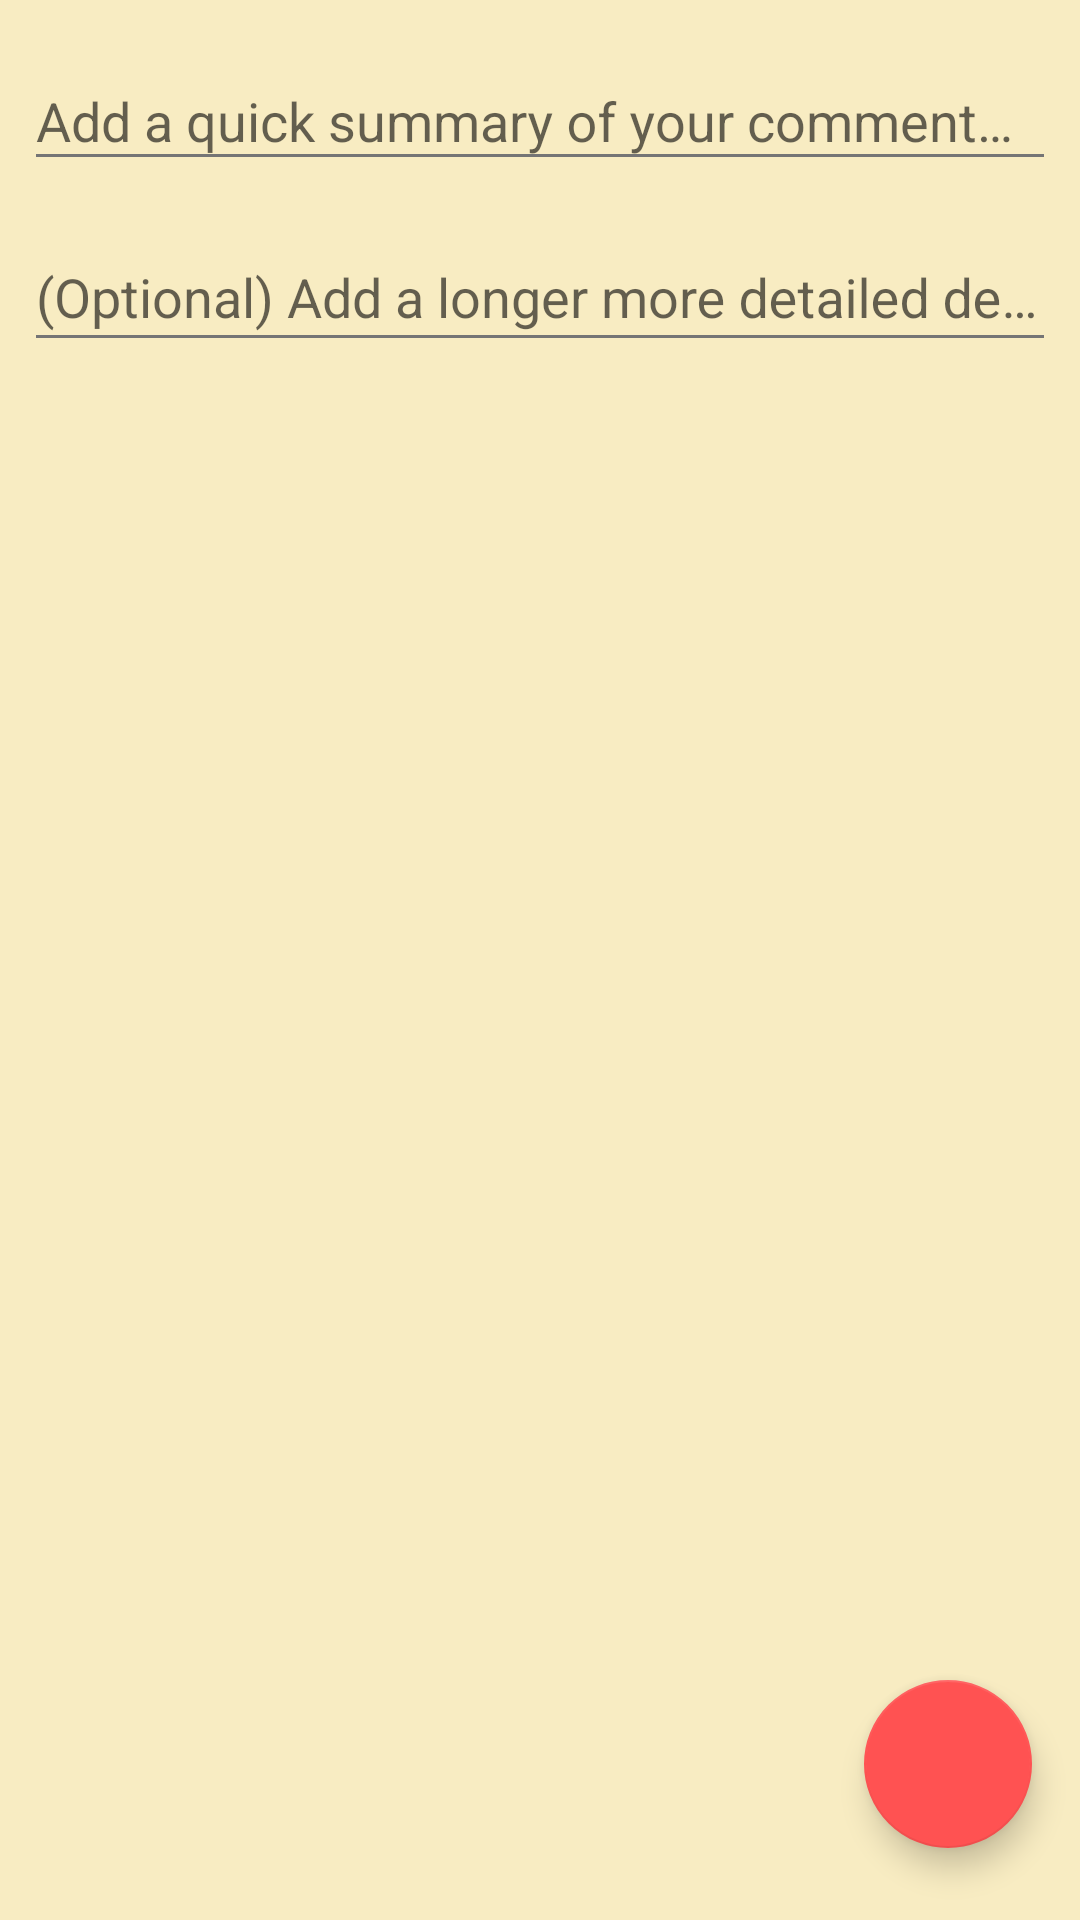

Produce the Android XML layout that renders to this screen, including the resource entries it uses.
<!-- AndroidManifest.xml: application theme AppTheme.NoActionBar -->
<!-- res/layout/activity_edit_comment.xml -->
<?xml version="1.0" encoding="utf-8"?>
<FrameLayout xmlns:android="http://schemas.android.com/apk/res/android"
    xmlns:app="http://schemas.android.com/apk/res-auto"
    xmlns:tools="http://schemas.android.com/tools"
    android:layout_width="match_parent"
    android:layout_height="match_parent"
    tools:context=".editcomment.EditCommentActivity">

    <LinearLayout
        android:layout_width="match_parent"
        android:layout_height="match_parent"
        android:orientation="vertical">

        <android.support.design.widget.TextInputLayout
            android:layout_width="match_parent"
            android:layout_height="wrap_content"
            android:orientation="vertical"
            android:padding="8dp">

            <android.support.design.widget.TextInputEditText
                android:id="@+id/edit_text_comment_title"
                android:layout_width="match_parent"
                android:layout_height="match_parent"
                android:hint="@string/hint_comment_title"
                android:inputType="text"
                android:textColor="@color/text_color_secondary" />

        </android.support.design.widget.TextInputLayout>

        <android.support.design.widget.TextInputLayout
            android:layout_width="match_parent"
            android:layout_height="wrap_content"
            android:paddingBottom="8dp"
            android:paddingEnd="8dp"
            android:paddingStart="8dp"
            android:scrollbars="vertical">

            <android.support.design.widget.TextInputEditText
                android:id="@+id/edit_text_comment_detail"
                android:layout_width="match_parent"
                android:layout_height="match_parent"
                android:fadeScrollbars="true"
                android:gravity="top"
                android:hint="@string/hint_comment_detail"
                android:inputType="textMultiLine"
                android:textColor="@color/text_color_secondary" />
        </android.support.design.widget.TextInputLayout>

    </LinearLayout>

    <android.support.design.widget.FloatingActionButton
        android:id="@+id/fab_confirm_comment_edit"
        android:layout_width="match_parent"
        android:layout_height="wrap_content"
        android:layout_gravity="bottom|end"
        android:layout_marginBottom="24dp"
        android:layout_marginEnd="16dp"
        android:clickable="true"
        android:focusable="true"
        android:src="@drawable/ic_done_white_24dp"
        app:fabSize="normal" />

</FrameLayout>
<!-- resources referenced by this layout -->
<resources>
  <color name="text_color_secondary">#757575</color>
  <string name="hint_comment_detail">Comment Detail (Optional) </string>
  <string name="hint_comment_title">Comment Title</string>
  <style name="AppTheme.NoActionBar">
          <item name="windowActionBar">false</item>
          <item name="windowNoTitle">true</item>
          <item name="coordinatorLayoutStyle">@style/Widget.Design.CoordinatorLayout</item>
      </style>
</resources>
